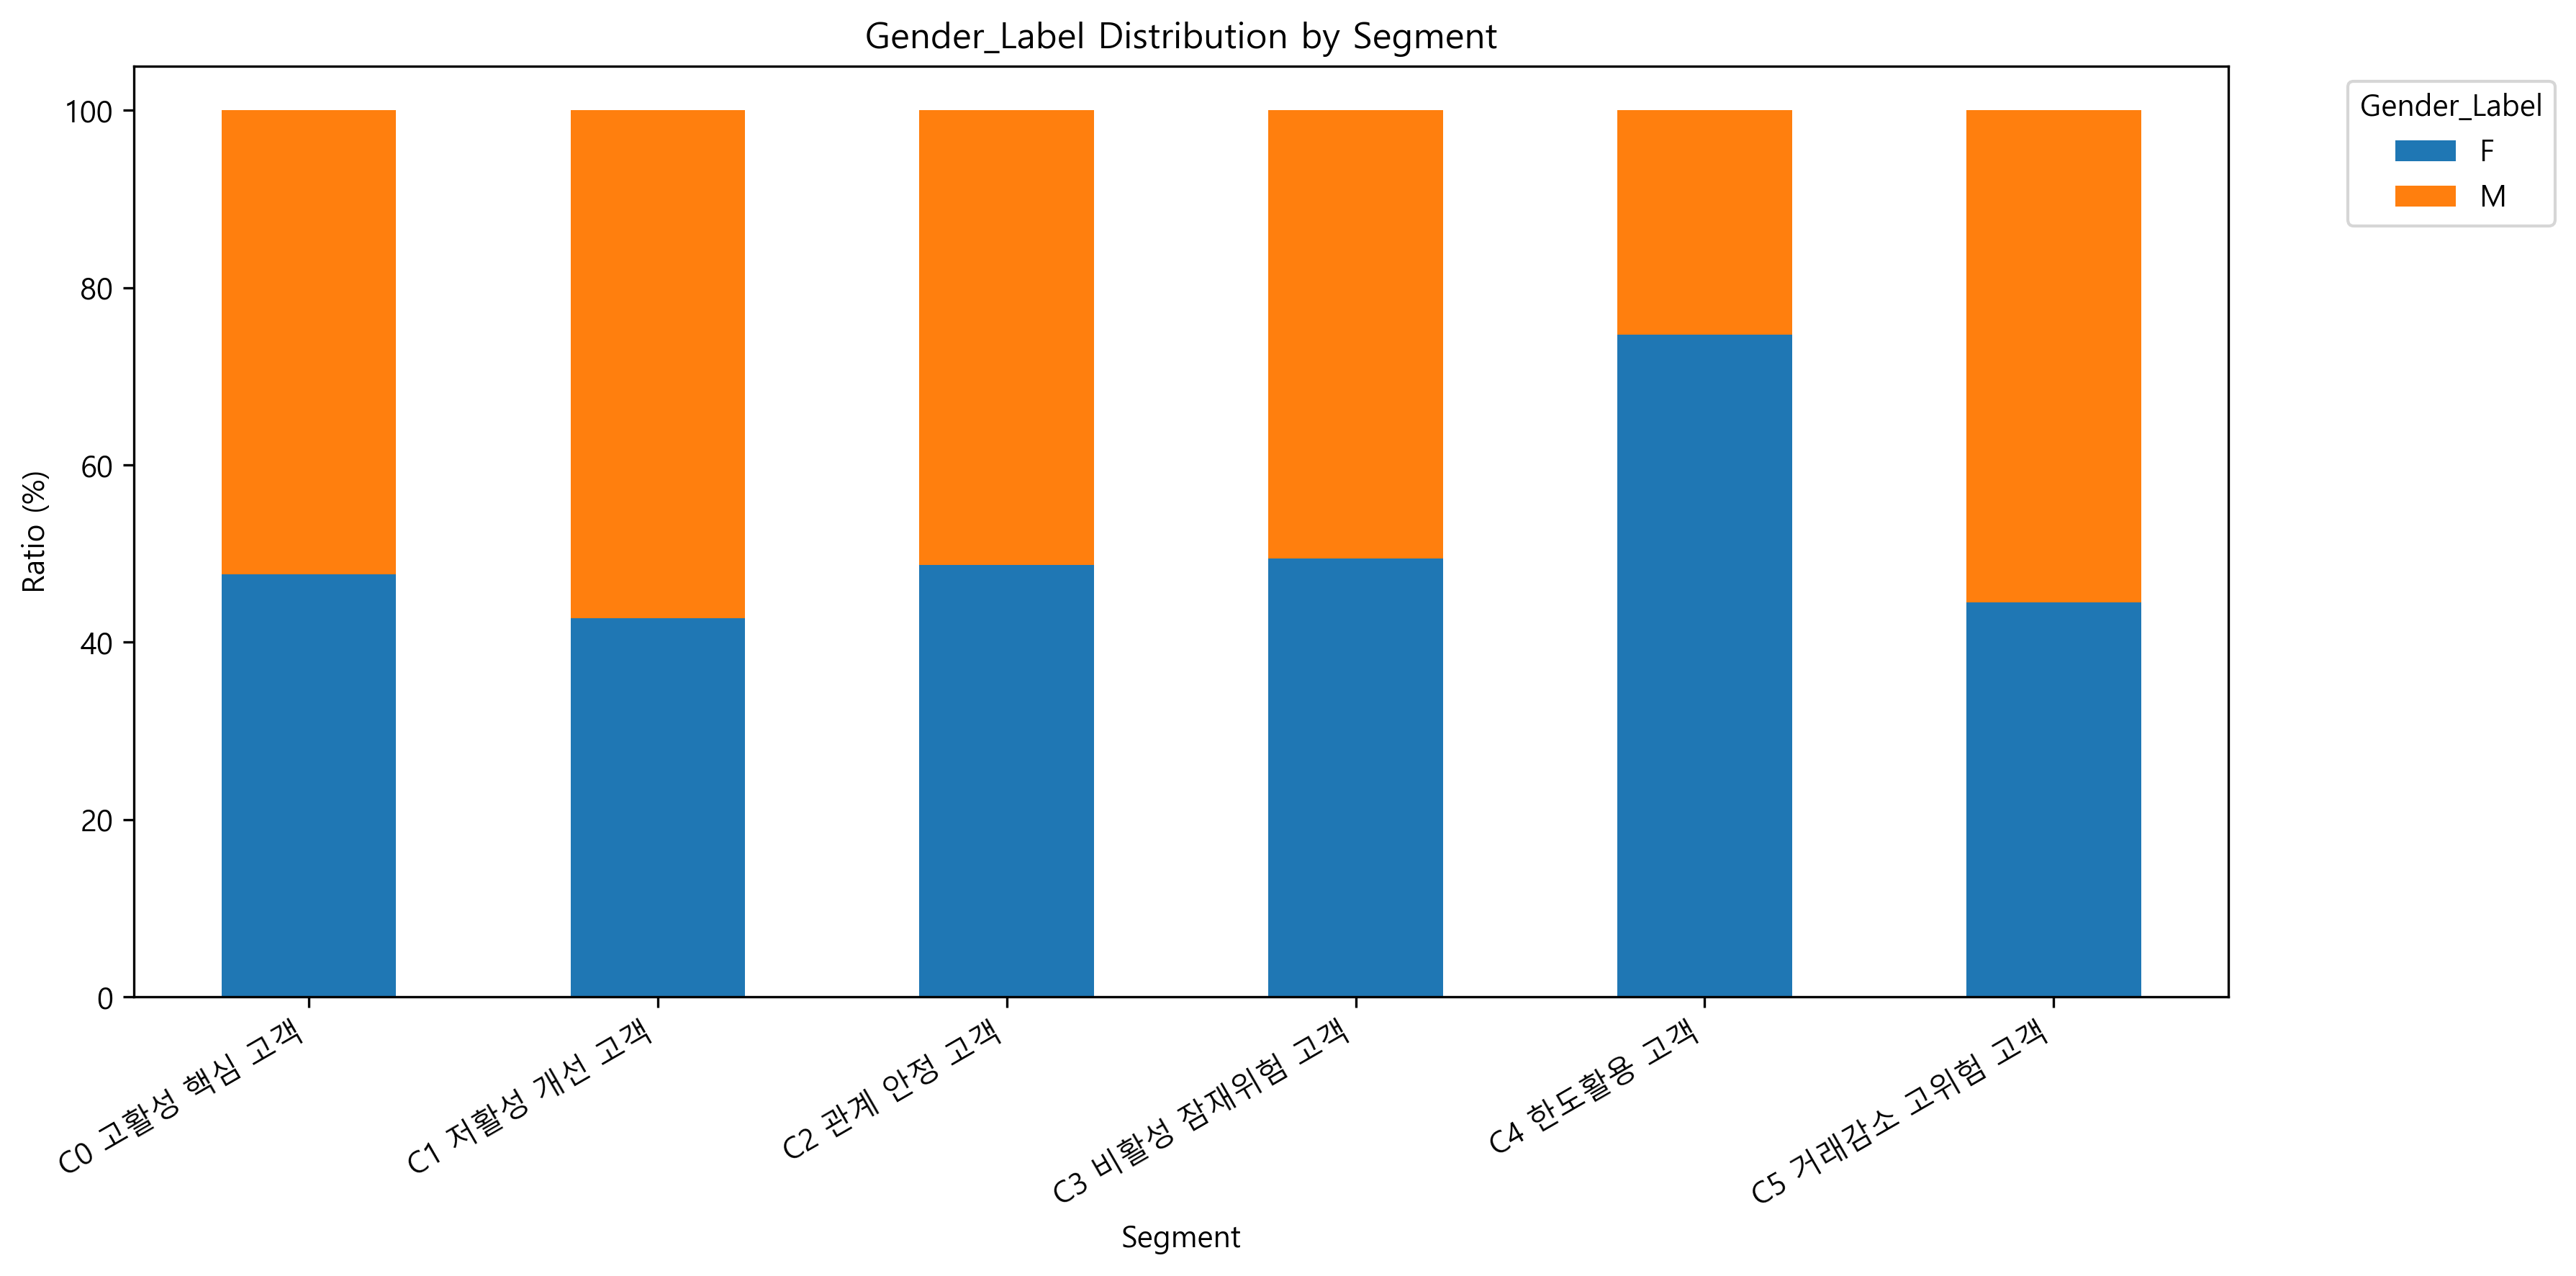

The data file committed next to this chart (first rows):
Segment, F, M
C0 고활성 핵심 고객, 47.68, 52.32
C1 저활성 개선 고객, 42.73, 57.27
C2 관계 안정 고객, 48.68, 51.32
C3 비활성 잠재위험 고객, 49.46, 50.54
C4 한도활용 고객, 74.67, 25.33
C5 거래감소 고위험 고객, 44.5, 55.5
